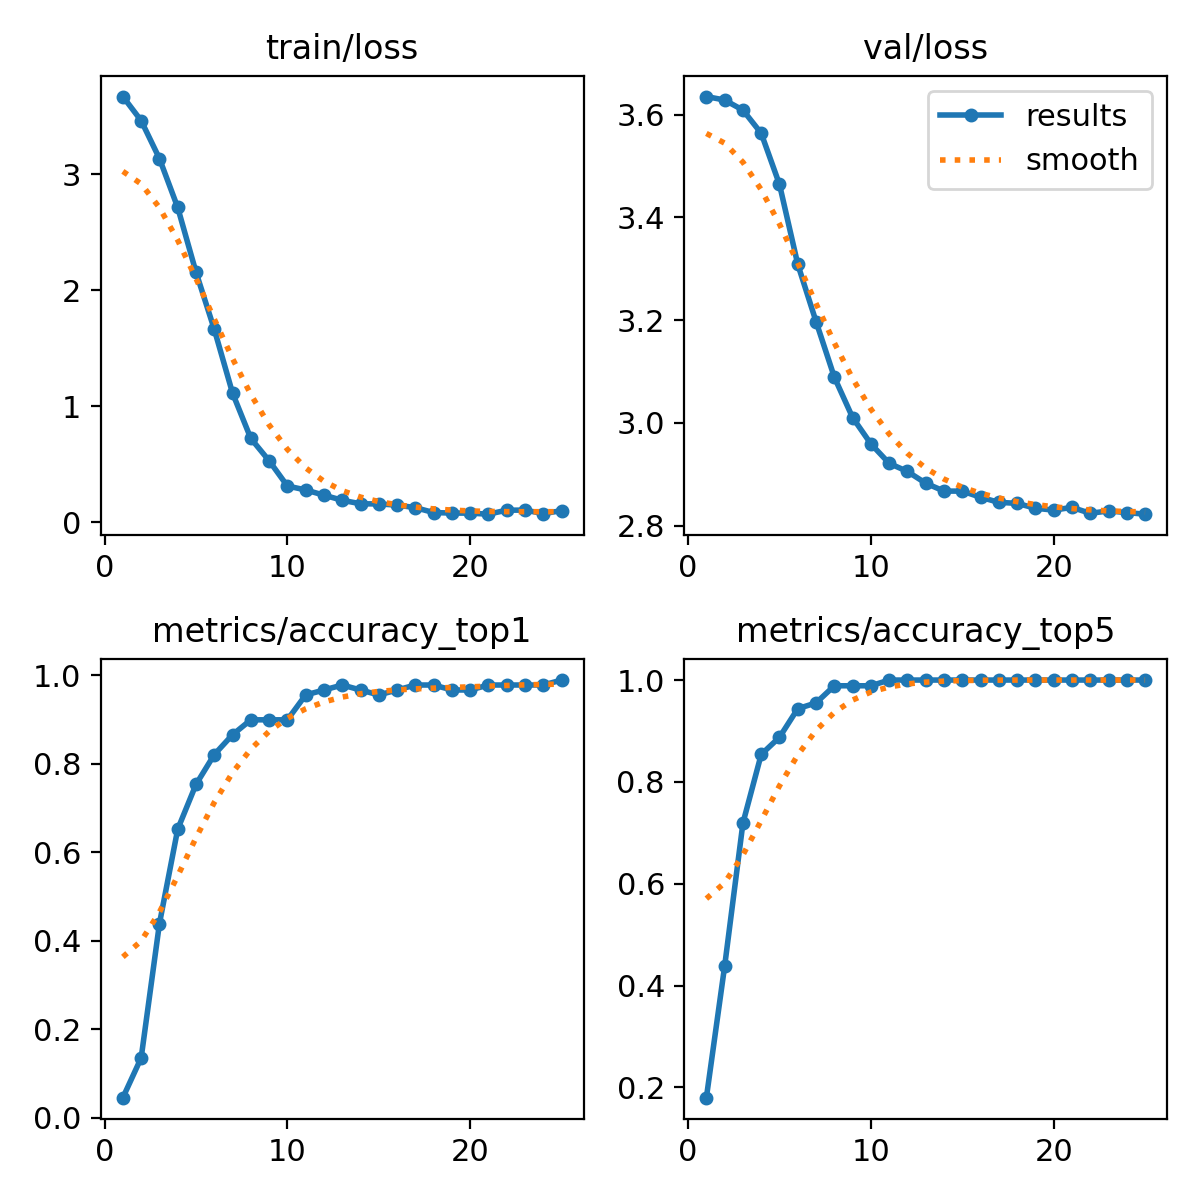

The data file committed next to this chart (first rows):
epoch, train/loss, metrics/accuracy_top1, metrics/accuracy_top5, val/loss, lr/pg0, lr/pg1, lr/pg2
1, 3.67, 0.04494, 0.1798, 3.635, 0.0001214, 0.0001214, 0.0001214
2, 3.462, 0.1348, 0.4382, 3.628, 0.00024, 0.00024, 0.00024
3, 3.136, 0.4382, 0.7191, 3.609, 0.0003484, 0.0003484, 0.0003484
4, 2.714, 0.6517, 0.8539, 3.564, 0.0004467, 0.0004467, 0.0004467
5, 2.157, 0.7528, 0.8876, 3.464, 0.0005348, 0.0005348, 0.0005348
6, 1.664, 0.8202, 0.9438, 3.309, 0.0005726, 0.0005726, 0.0005726
7, 1.115, 0.8652, 0.9551, 3.197, 0.0005443, 0.0005443, 0.0005443
8, 0.7238, 0.8989, 0.9888, 3.089, 0.0005161, 0.0005161, 0.0005161
9, 0.5319, 0.8989, 0.9888, 3.01, 0.0004878, 0.0004878, 0.0004878
10, 0.3141, 0.8989, 0.9888, 2.959, 0.0004595, 0.0004595, 0.0004595
11, 0.2801, 0.9551, 1, 2.921, 0.0004313, 0.0004313, 0.0004313
12, 0.2351, 0.9663, 1, 2.905, 0.000403, 0.000403, 0.000403
13, 0.1913, 0.9775, 1, 2.883, 0.0003747, 0.0003747, 0.0003747
14, 0.1611, 0.9663, 1, 2.867, 0.0003464, 0.0003464, 0.0003464
15, 0.1596, 0.9551, 1, 2.867, 0.0003182, 0.0003182, 0.0003182
16, 0.1497, 0.9663, 1, 2.855, 0.0002899, 0.0002899, 0.0002899
17, 0.1277, 0.9775, 1, 2.845, 0.0002616, 0.0002616, 0.0002616
18, 0.08537, 0.9775, 1, 2.843, 0.0002333, 0.0002333, 0.0002333
19, 0.08092, 0.9663, 1, 2.834, 0.0002051, 0.0002051, 0.0002051
20, 0.0803, 0.9663, 1, 2.83, 0.0001768, 0.0001768, 0.0001768
21, 0.07141, 0.9775, 1, 2.836, 0.0001485, 0.0001485, 0.0001485
22, 0.1061, 0.9775, 1, 2.824, 0.0001202, 0.0001202, 0.0001202
23, 0.1061, 0.9775, 1, 2.829, 9.1963e-05, 9.1963e-05, 9.1963e-05
24, 0.07658, 0.9775, 1, 2.825, 6.3689e-05, 6.3689e-05, 6.3689e-05
25, 0.1013, 0.9888, 1, 2.822, 3.5414e-05, 3.5414e-05, 3.5414e-05
